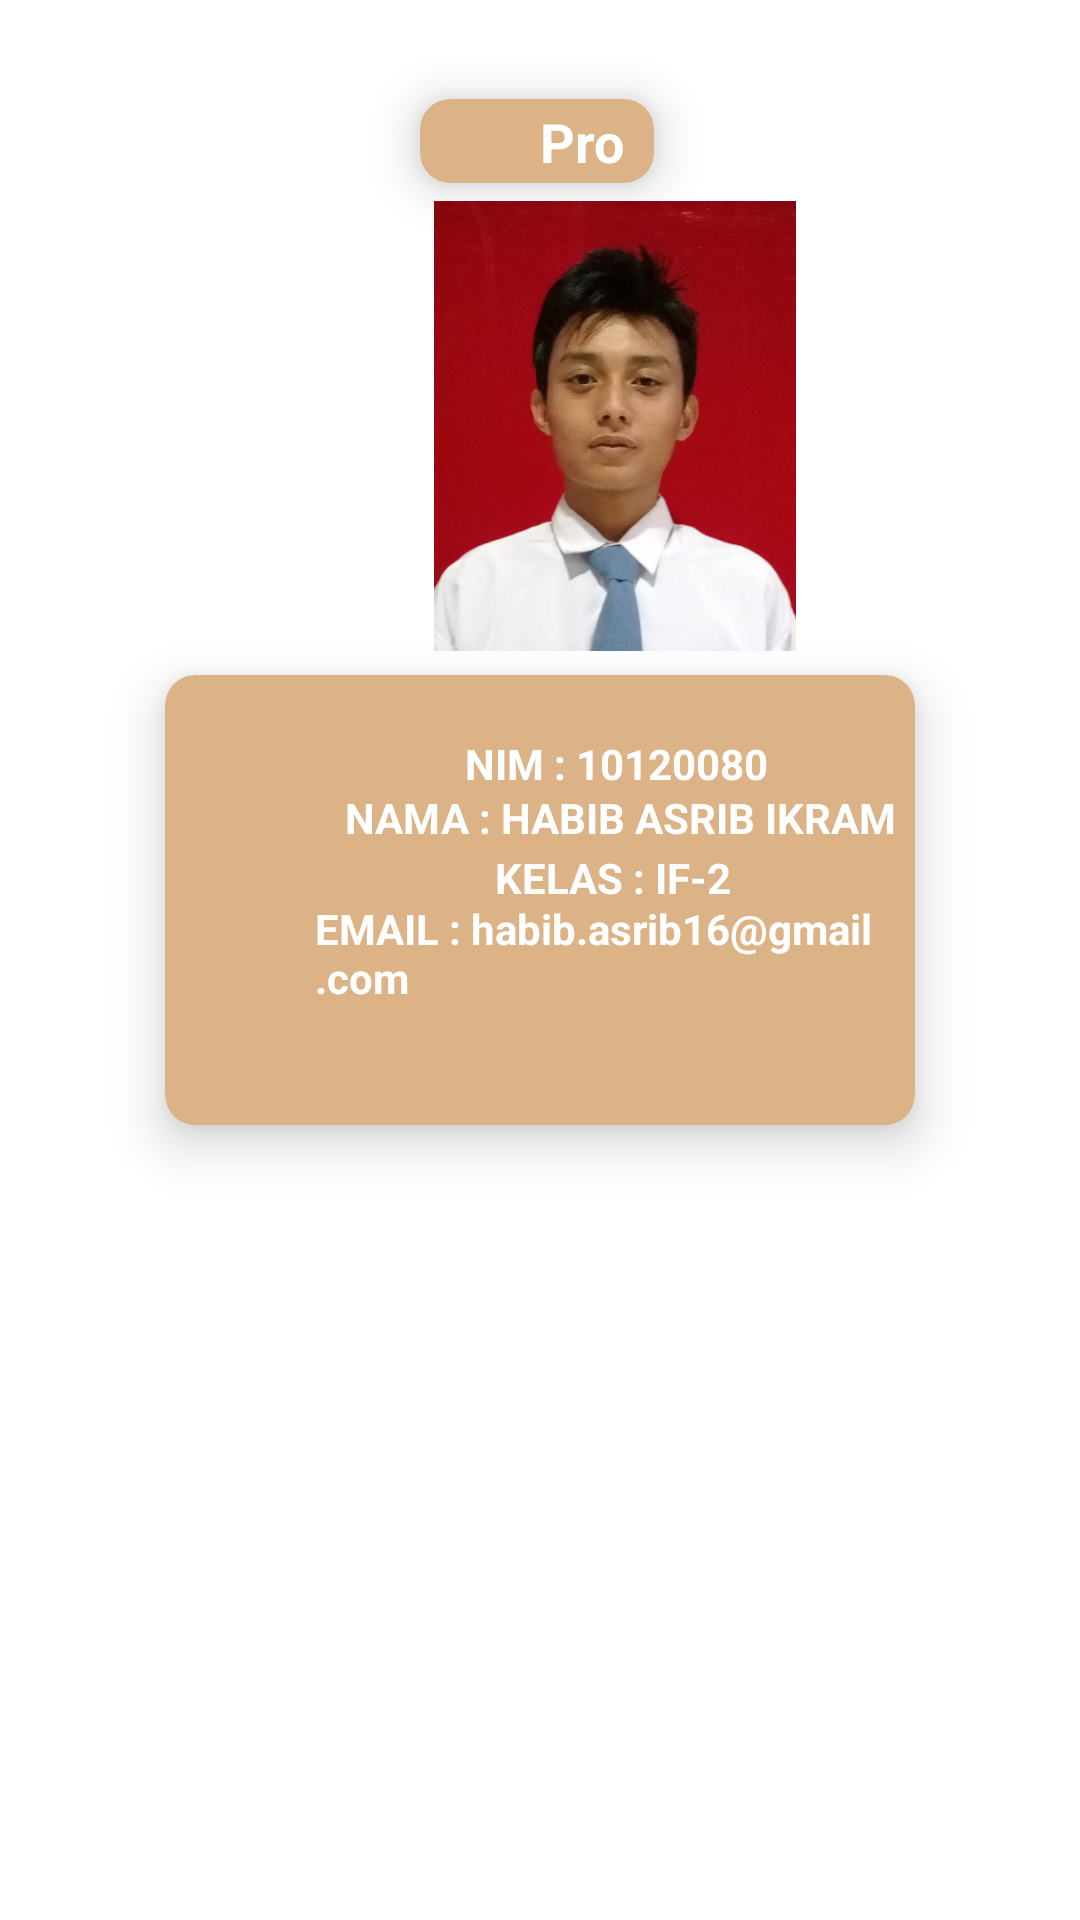

Android layout source for this screen:
<!-- AndroidManifest.xml: application theme Theme.CatatanHarian10120080 -->
<!-- res/layout/fragment_profile.xml -->
<?xml version="1.0" encoding="utf-8"?>
<FrameLayout xmlns:android="http://schemas.android.com/apk/res/android"
    xmlns:tools="http://schemas.android.com/tools"
    android:layout_width="match_parent"
    android:layout_height="match_parent"
    xmlns:app="http://schemas.android.com/apk/res-auto"
    android:orientation="vertical"
    tools:context=".ui.profile.ProfileFragment">

    

    <androidx.cardview.widget.CardView
        android:layout_width="match_parent"
        android:layout_height="28dp"
        android:layout_marginStart="140dp"
        android:layout_marginEnd="142dp"
        android:layout_marginTop="33dp"
        app:cardBackgroundColor="#DBB387"
        app:cardCornerRadius="10dp"
        app:cardElevation="10dp">

    <RelativeLayout
        android:layout_width="match_parent"
        android:layout_height="wrap_content"
        android:layout_marginTop="0dp">

        <TextView
            android:layout_width="wrap_content"
            android:layout_height="wrap_content"
            android:layout_marginTop="2dp"
            android:layout_marginLeft="40dp"
            android:text="Profile"
            android:textSize="18dp"
            android:textColor="@color/white"
            android:textStyle="bold"
            />
    </RelativeLayout>
    </androidx.cardview.widget.CardView>


    <ImageView
        android:layout_width="150dp"
        android:layout_height="150dp"
        android:layout_marginTop="67dp"
        android:layout_marginLeft="130dp"
        android:src="@drawable/habib" />


    <androidx.cardview.widget.CardView
        android:layout_width="match_parent"
        android:layout_height="150dp"
        android:layout_marginStart="55dp"
        android:layout_marginEnd="55dp"
        android:layout_marginTop="225dp"
        app:cardBackgroundColor="#DBB387"
        app:cardCornerRadius="10dp"
        app:cardElevation="10dp">
        
        <RelativeLayout
            android:layout_width="match_parent"
            android:layout_height="wrap_content"
            android:layout_marginTop="10dp">

            <TextView
                android:layout_width="wrap_content"
                android:layout_height="wrap_content"
                android:layout_marginTop="10dp"
                android:layout_marginLeft="100dp"
                android:text="NIM : 10120080"
                android:textColor="@color/white"
                android:textStyle="bold"
                />
        </RelativeLayout>

        <RelativeLayout
            android:layout_width="match_parent"
            android:layout_height="wrap_content"
            android:layout_marginTop="28dp">

            <TextView
                android:layout_width="wrap_content"
                android:layout_height="wrap_content"
                android:layout_marginTop="10dp"
                android:layout_marginLeft="60dp"
                android:text="NAMA : HABIB ASRIB IKRAM"
                android:textColor="@color/white"
                android:textStyle="bold"
                />
        </RelativeLayout>

        <RelativeLayout
            android:layout_width="match_parent"
            android:layout_height="wrap_content"
            android:layout_marginTop="48dp">

            <TextView
                android:layout_width="wrap_content"
                android:layout_height="wrap_content"
                android:layout_marginTop="10dp"
                android:layout_marginLeft="110dp"
                android:text="KELAS : IF-2"
                android:textColor="@color/white"
                android:textStyle="bold"
                />
        </RelativeLayout>

        <RelativeLayout
            android:layout_width="match_parent"
            android:layout_height="wrap_content"
            android:layout_marginTop="65dp">

            <TextView
                android:layout_width="wrap_content"
                android:layout_height="wrap_content"
                android:layout_marginTop="10dp"
                android:layout_marginLeft="50dp"
                android:text="EMAIL : habib.asrib16@gmail.com"
                android:textColor="@color/white"
                android:textStyle="bold"
                />
        </RelativeLayout>

        
        
    </androidx.cardview.widget.CardView>
        
        
        



</FrameLayout>
<!-- resources referenced by this layout -->
<resources>
  <!-- drawable habib: jpeg bitmap (drawable, 91452 bytes) -->
  <style name="Theme.CatatanHarian10120080" parent="Theme.MaterialComponents.DayNight.NoActionBar">
          
          <item name="colorPrimary">@color/purple_500</item>
          <item name="colorPrimaryVariant">@color/purple_700</item>
          <item name="colorOnPrimary">@color/white</item>
          
          <item name="colorSecondary">@color/teal_200</item>
          <item name="colorSecondaryVariant">@color/teal_700</item>
          <item name="colorOnSecondary">@color/black</item>
          
          <item name="android:statusBarColor">?attr/colorPrimaryVariant</item>
          
      </style>
  <!-- not gathered from this repository: default colours our renderer supplied (Android Studio template values) -->
  <color name="purple_500">#FF6200EE</color>
  <color name="purple_700">#FF3700B3</color>
  <color name="teal_200">#FF03DAC5</color>
  <color name="teal_700">#FF018786</color>
  <color name="black">#FF000000</color>
  <color name="white">#FFFFFFFF</color>
</resources>
